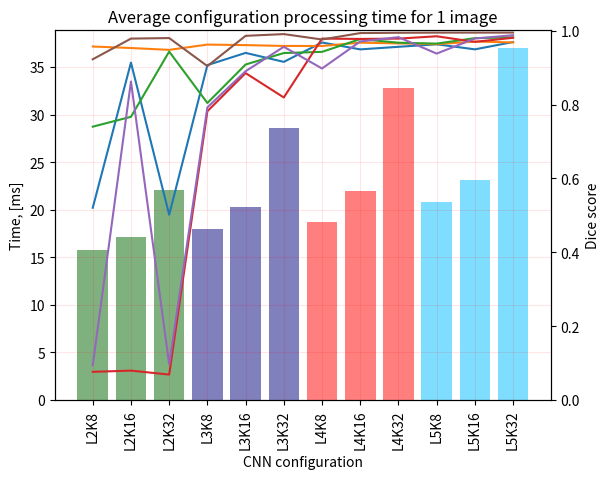

Write Python code to recreate this figure.
# Libraries
import numpy as np
import matplotlib.pyplot as plt

# Make a random dataset:
times = [15.8, 17.1, 22.1,
         18.0, 20.3, 28.6,
         18.7, 22.0, 32.8,
         20.8, 23.1, 37.0]
bars = ('L2K8', 'L2K16', 'L2K32',
        'L3K8', 'L3K16', 'L3K32',
        'L4K8', 'L4K16', 'L4K32',
        'L5K8', 'L5K16', 'L5K32')

bar_colors = ['#7FB17F', '#7FB17F', '#7FB17F',
              '#8080BD', '#8080BD', '#8080BD',
              '#FF7F7F', '#FF7F7F', '#FF7F7F',
              '#7FDEFF', '#7FDEFF', '#7FDEFF']

class_1 = [0.5206, 0.9137, 0.5018,
           0.9069, 0.9400, 0.9157,
           0.9682, 0.9495, 0.9565,
           0.9633, 0.9496, 0.9694]

class_2 = [0.9573, 0.9532, 0.9482,
           0.9625, 0.9611, 0.9588,
           0.9587, 0.9678, 0.9657,
           0.9636, 0.9707, 0.9684]
class_3 = [0.7402, 0.7669, 0.9436,
           0.8043, 0.9085, 0.9396,
           0.9428, 0.9774, 0.9676,
           0.9651, 0.9800, 0.9820]
class_4 = [0.0762, 0.0795, 0.0688,
           0.7820, 0.8853, 0.8193,
           0.9787, 0.9778, 0.9787,
           0.9850, 0.9699, 0.9809]
class_5 = [0.0941, 0.8625, 0.0968,
           0.7925, 0.8904, 0.9565,
           0.8978, 0.9709, 0.9826,
           0.9381, 0.9790, 0.9878]
class_6 = [0.9227, 0.9787, 0.9802,
           0.9043, 0.9862, 0.9909,
           0.9763, 0.9937, 0.9945,
           0.9949, 0.9949, 0.9950]

y_pos = np.arange(len(bars))

fig, ax1 = plt.subplots()
# Create bars
ax1.bar(y_pos, times, color=bar_colors)

# Create names on the x-axis
plt.title('Average configuration processing time for 1 image')
plt.xlabel('CNN configuration')
ax1.set_ylabel('Time, [ms]')
ax1.set_xlabel('CNN configuration')
plt.xticks(y_pos, bars, rotation='vertical')
plt.grid(color='r', linestyle='-', alpha=0.1)

ax2 = ax1.twinx()
ax2.set_ylim(0.0, 1.001)
ax2.plot(y_pos, class_1)
ax2.plot(y_pos, class_2)
ax2.plot(y_pos, class_3)
ax2.plot(y_pos, class_4)
ax2.plot(y_pos, class_5)
ax2.plot(y_pos, class_6)


ax2.set_ylabel('Dice score')


# Show graphic
plt.show()
